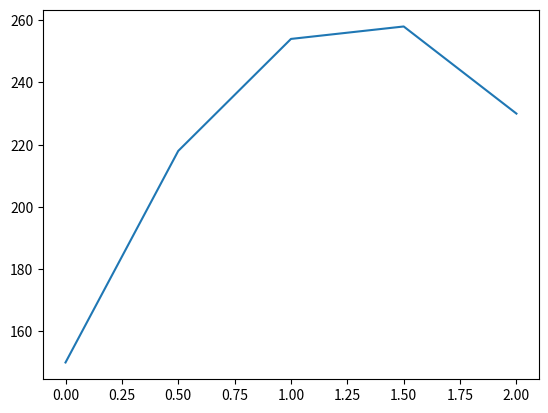

Write Python code to recreate this figure.
import matplotlib.pyplot as plt
import numpy as np

class TempDistribution:

    def __init__(self, no_of_CV, len_of_rod, kw, ke, source, T_x_w, T_x_e):

        self.no_of_CV = no_of_CV
        self.len_of_rod = len_of_rod
        self.kw = kw
        self.ke = ke
        #Linear source term of the form S = Sc + SpTp
        self.Sc = source[0]
        self.Sp = source[1]
        #....................
        self.T_x_w = T_x_w
        self.T_x_e = T_x_e

    def temp_distribution(self):

        delta_x = self.len_of_rod / self.no_of_CV #width of each inner CV
        delta_x_e = delta_x
        delta_x_w = delta_x
        no_of_grid_points = self.no_of_CV + 2
        inner_grid_points = self.no_of_CV
        b = np.zeros(inner_grid_points)
        matrix = []

        for i in range(0,self.no_of_CV): #loop over CVs

            a = np.zeros(inner_grid_points)

            if i == 0: #west side outer CV

                a[i+1] = (self.ke / delta_x_e) * (-1)
                a[i] = (self.ke / delta_x_e) + (self.kw / (delta_x_w / 2.0)) + self.Sp * delta_x

                b[i] = self.Sc * delta_x + (self.kw / (delta_x_w / 2.0)) * self.T_x_w

            elif i == (inner_grid_points-1): #east side outer CV

                a[i-1] = (self.kw / delta_x_w) * (-1)
                a[i] = (self.kw / delta_x_w) + (self.ke / (delta_x_e / 2.0)) + self.Sp * delta_x

                b[i] = self.Sc * delta_x + (self.ke / (delta_x_e / 2.0)) * self.T_x_e

            else: #inner CVs

                a[i-1] = (self.kw / delta_x_w) * (-1)
                a[i] = (self.kw / delta_x_w) + (self.ke / delta_x_e) + self.Sp * delta_x
                a[i+1] = (self.ke / delta_x_e) * (-1)

                b[i] = self.Sc * delta_x

            matrix.append(a)

        solution = np.linalg.solve(np.array(matrix),b)

        return(solution)




t_d  = TempDistribution(5,0.02,0.5,0.5,[1000.0e+03,0.0],373.0,473.0)
solution = t_d.temp_distribution()
solution = solution[:] - 273.0
print(solution)
X = np.linspace(0,2,5)
Y = solution
plt.plot(X,Y)
plt.show()
